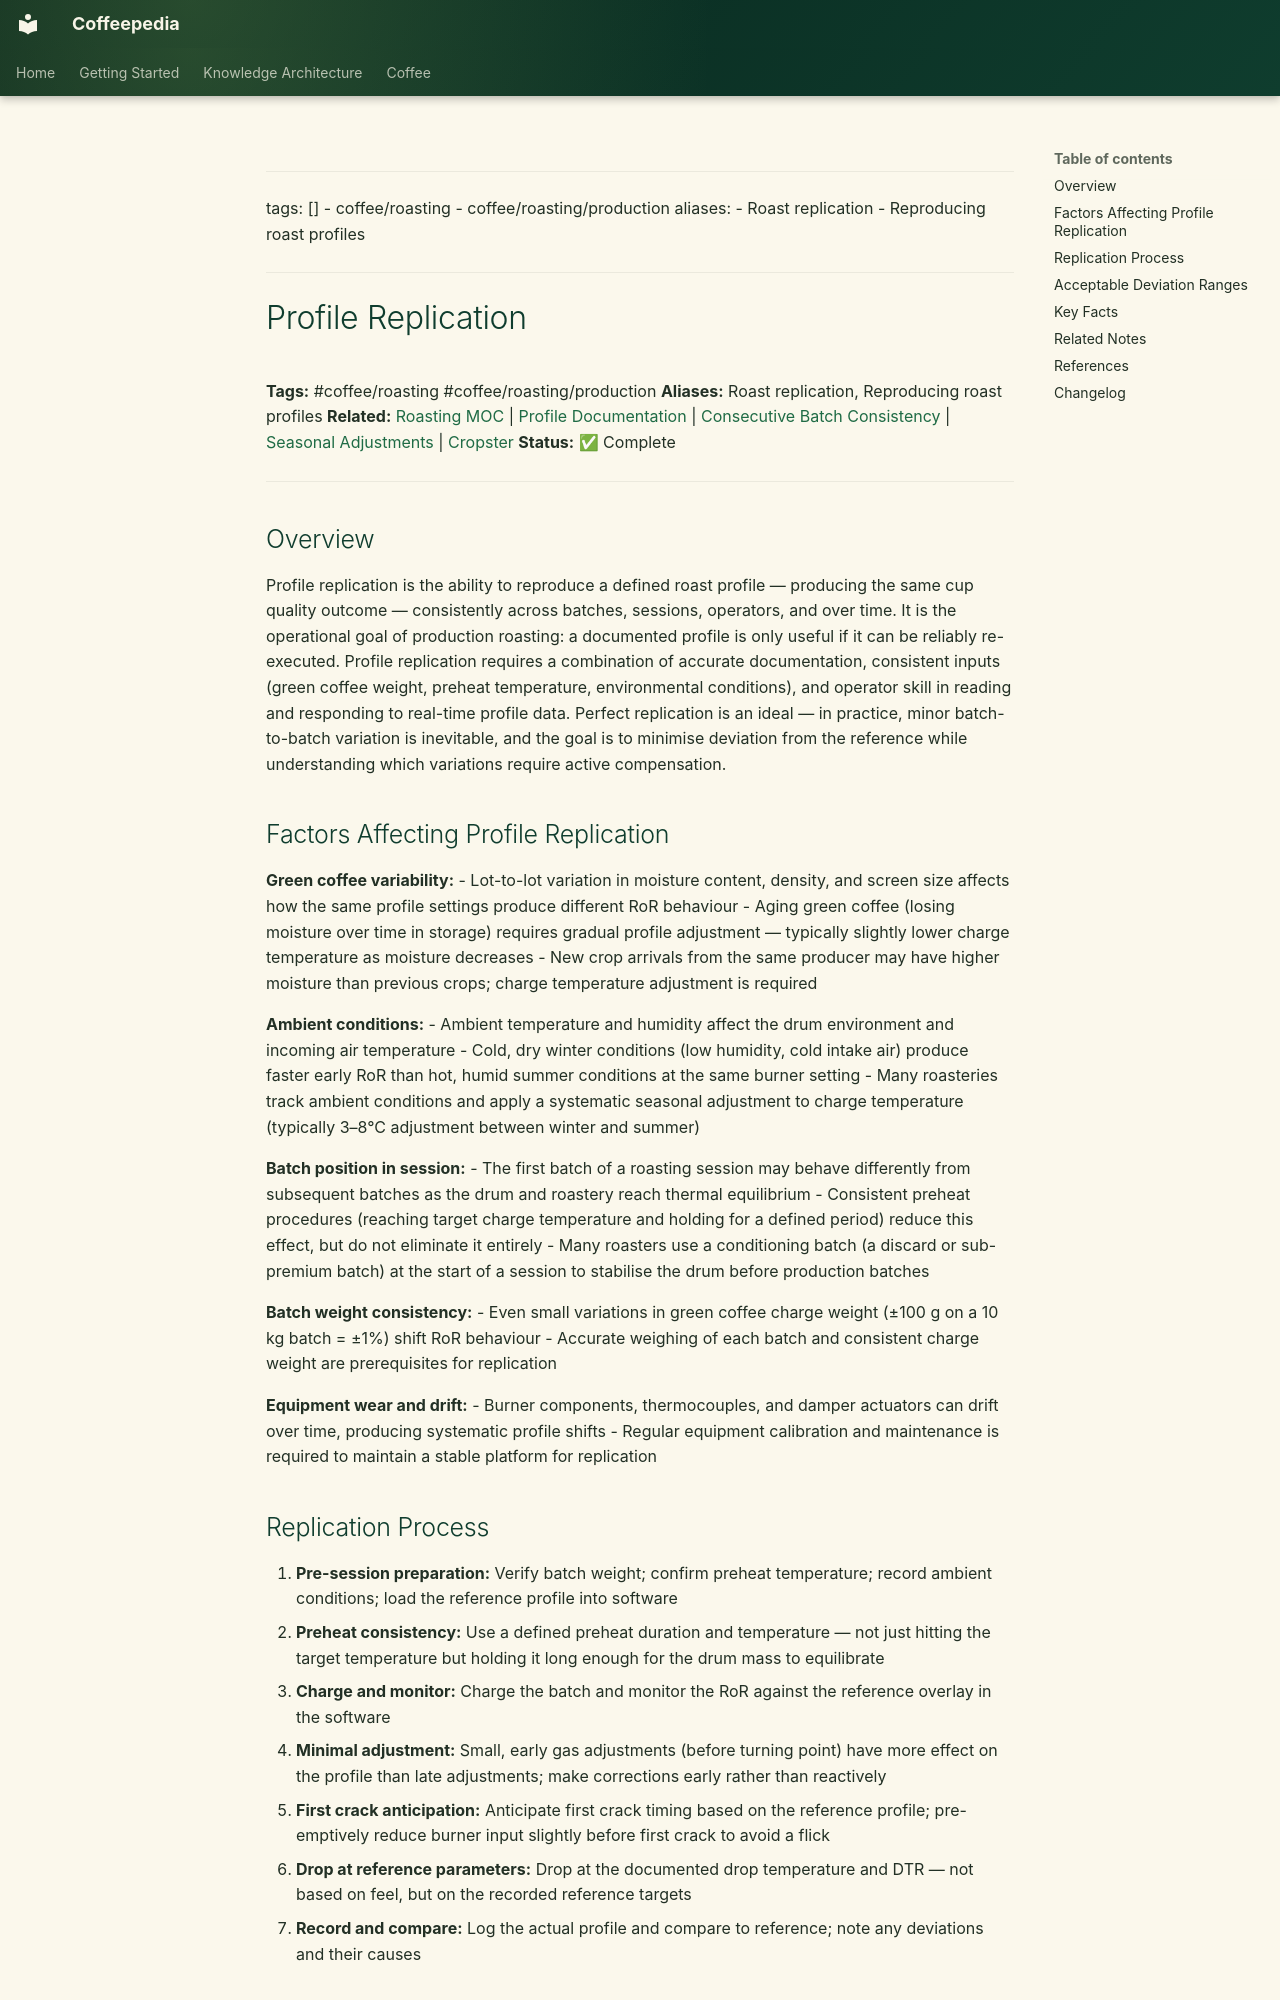

repository: Vauldt/all-about-coffee · page: coffee/coffee-roasting/profile-replication/index.html · generator: mkdocs

---
tags: []
  - coffee/roasting
  - coffee/roasting/production
aliases:
  - Roast replication
  - Reproducing roast profiles
---

# Profile Replication

**Tags:** #coffee/roasting #coffee/roasting/production
**Aliases:** Roast replication, Reproducing roast profiles
**Related:** [Roasting MOC](../maps-of-content/roasting-moc.md) | [Profile Documentation](profile-documentation.md) | [Consecutive Batch Consistency](consecutive-batch-consistency.md) | [Seasonal Adjustments](seasonal-adjustments.md) | [Cropster](cropster.md)
**Status:** ✅ Complete

---

## Overview

Profile replication is the ability to reproduce a defined roast profile — producing the same cup quality outcome — consistently across batches, sessions, operators, and over time. It is the operational goal of production roasting: a documented profile is only useful if it can be reliably re-executed. Profile replication requires a combination of accurate documentation, consistent inputs (green coffee weight, preheat temperature, environmental conditions), and operator skill in reading and responding to real-time profile data. Perfect replication is an ideal — in practice, minor batch-to-batch variation is inevitable, and the goal is to minimise deviation from the reference while understanding which variations require active compensation.

## Factors Affecting Profile Replication

**Green coffee variability:**
- Lot-to-lot variation in moisture content, density, and screen size affects how the same profile settings produce different RoR behaviour
- Aging green coffee (losing moisture over time in storage) requires gradual profile adjustment — typically slightly lower charge temperature as moisture decreases
- New crop arrivals from the same producer may have higher moisture than previous crops; charge temperature adjustment is required

**Ambient conditions:**
- Ambient temperature and humidity affect the drum environment and incoming air temperature
- Cold, dry winter conditions (low humidity, cold intake air) produce faster early RoR than hot, humid summer conditions at the same burner setting
- Many roasteries track ambient conditions and apply a systematic seasonal adjustment to charge temperature (typically 3–8°C adjustment between winter and summer)

**Batch position in session:**
- The first batch of a roasting session may behave differently from subsequent batches as the drum and roastery reach thermal equilibrium
- Consistent preheat procedures (reaching target charge temperature and holding for a defined period) reduce this effect, but do not eliminate it entirely
- Many roasters use a conditioning batch (a discard or sub-premium batch) at the start of a session to stabilise the drum before production batches

**Batch weight consistency:**
- Even small variations in green coffee charge weight (±100 g on a 10 kg batch = ±1%) shift RoR behaviour
- Accurate weighing of each batch and consistent charge weight are prerequisites for replication

**Equipment wear and drift:**
- Burner components, thermocouples, and damper actuators can drift over time, producing systematic profile shifts
- Regular equipment calibration and maintenance is required to maintain a stable platform for replication
